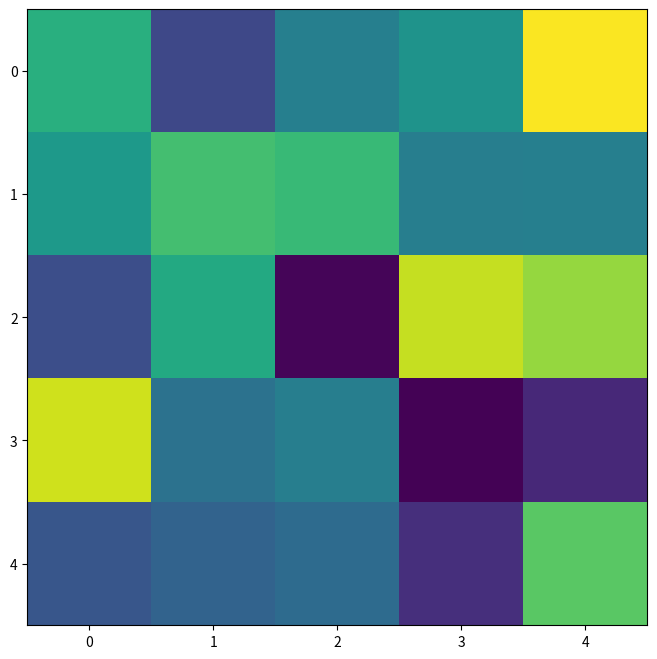

The script that saved this image: (Note: this script raises an exception after producing the figure.)
import random
import numpy as np

import matplotlib
import matplotlib.pyplot as plt

import matplotlib.animation as animation


fps = 30
nSeconds = 5
snapshots = [ np.random.rand(5,5) for _ in range( nSeconds * fps ) ]

# First set up the figure, the axis, and the plot element we want to animate
fig = plt.figure( figsize=(8,8) )

a = snapshots[0]
im = plt.imshow(a, interpolation='none', aspect='auto', vmin=0, vmax=1)

def animate_func(i):
    if i % fps == 0:
        print( '.', end ='' )

    im.set_array(snapshots[i])
    return [im]

anim = animation.FuncAnimation(
                               fig, 
                               animate_func, 
                               frames = nSeconds * fps,
                               interval = 1000 / fps, # in ms
                               )

anim.save('test_anim.mp4', fps=fps, extra_args=['-vcodec', 'libx264'])
plt.show(anim)
print('Done!')